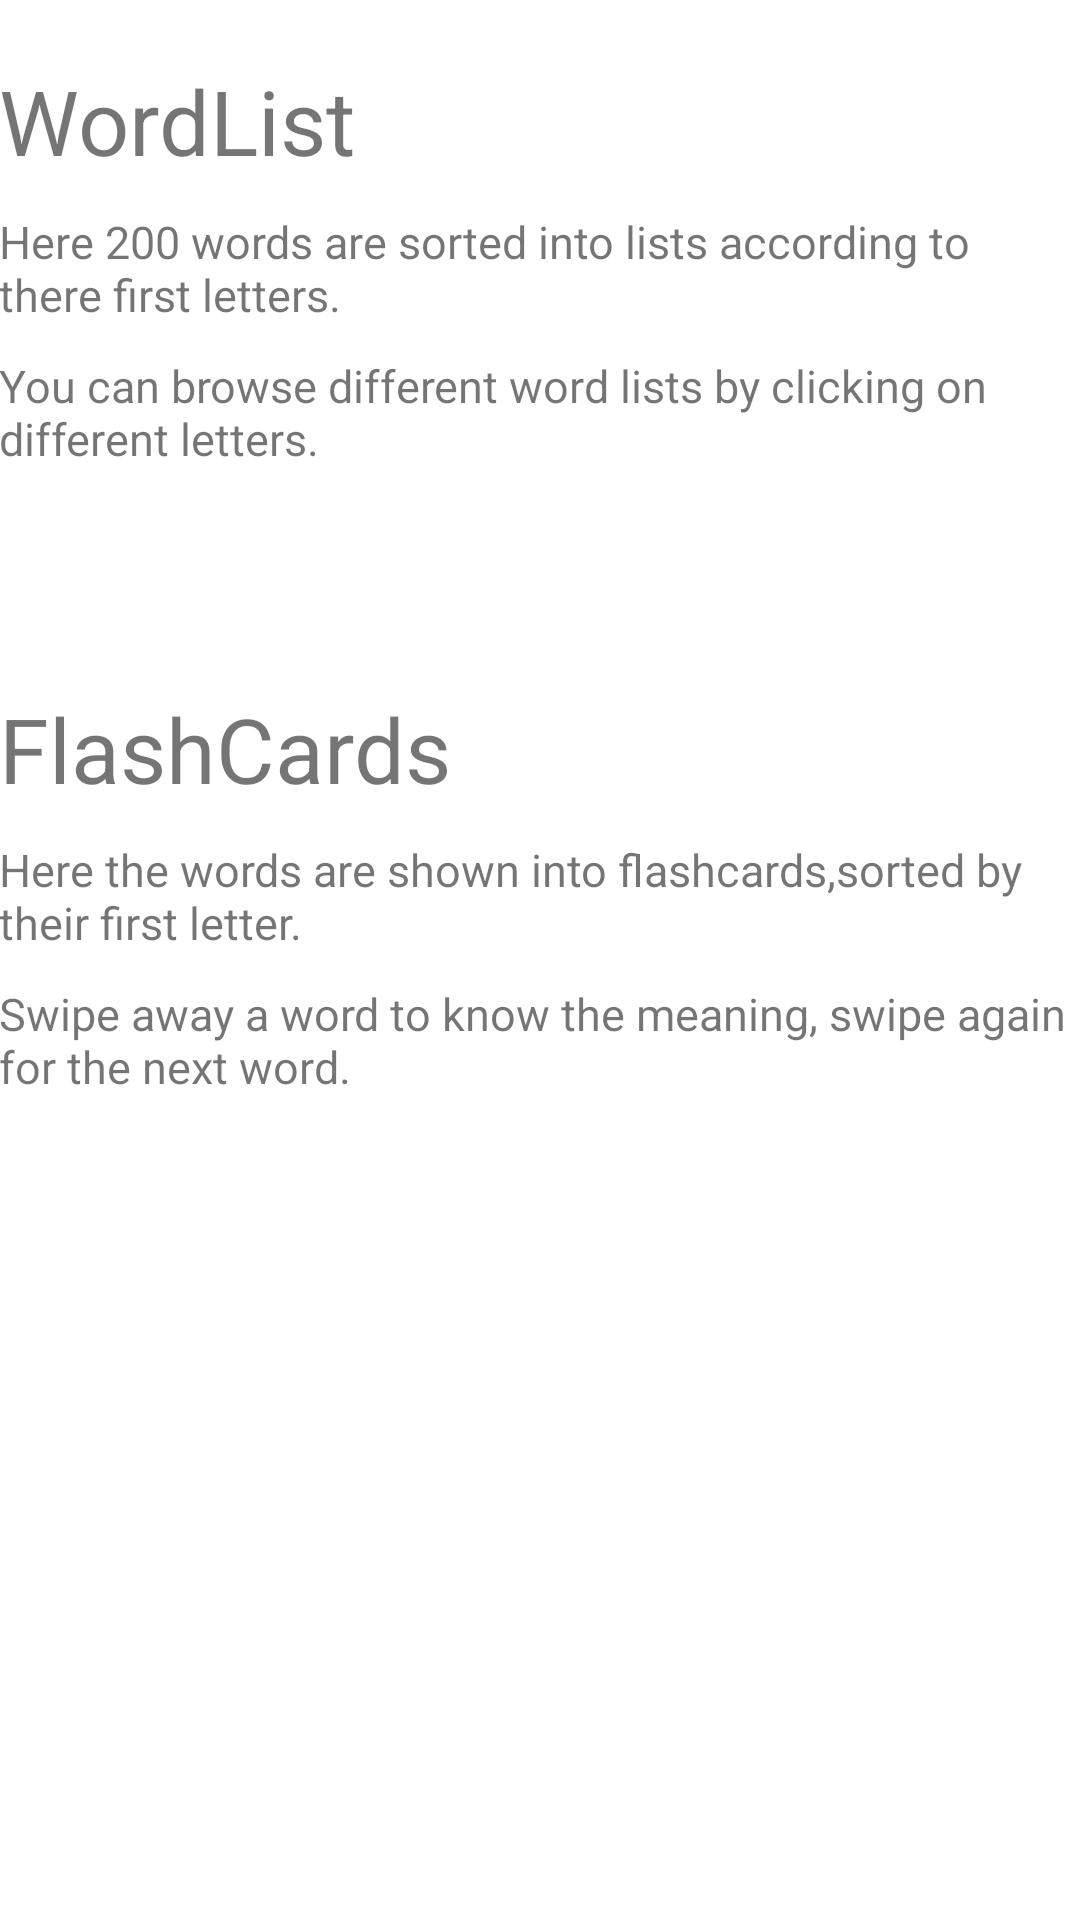

Android layout source for this screen:
<!-- AndroidManifest.xml: application theme AppTheme -->
<!-- res/layout/activity_help.xml -->
<?xml version="1.0" encoding="utf-8"?>
<RelativeLayout xmlns:android="http://schemas.android.com/apk/res/android"

    android:layout_width="match_parent"
    android:layout_height="match_parent"

    android:paddingBottom="@dimen/activity_vertical_margin"
    android:paddingLeft="@dimen/activity_horizontal_margin"
    android:paddingRight="@dimen/activity_horizontal_margin"
    android:paddingTop="@dimen/activity_vertical_margin"


    >

    <TextView
        android:layout_width="wrap_content"
        android:layout_height="wrap_content"
android:layout_marginTop="20dp"
        android:text="WordList"
        android:textSize="30sp"
        android:id="@+id/textView1" />
    <TextView
        android:layout_width="wrap_content"
        android:layout_height="wrap_content"
android:layout_marginTop="10dp"
        android:text="Here 200 words are sorted into lists according to there first letters."
        android:textSize="15sp"
        android:layout_below="@+id/textView1"
        android:layout_alignParentLeft="true"
        android:layout_alignParentStart="true"
        android:id="@+id/textView2" />
    <TextView
        android:layout_width="wrap_content"
        android:layout_height="wrap_content"
        android:textSize="15sp"
        android:layout_marginTop="10dp"

        android:text="You can browse different word lists by clicking on different letters."
        android:layout_below="@+id/textView2"
        android:layout_alignParentLeft="true"
        android:layout_alignParentStart="true"
        android:id="@+id/textView3" />

    <TextView
        android:layout_width="wrap_content"
        android:layout_height="wrap_content"

        android:text="FlashCards"
        android:layout_below="@+id/textView3"
        android:layout_alignParentLeft="true"
        android:layout_alignParentStart="true"
        android:layout_marginTop="73dp"
        android:id="@+id/textView4"
        android:textSize="30sp" />

    <TextView
        android:layout_width="wrap_content"
        android:layout_height="wrap_content"

        android:text="Here the words are shown into flashcards,sorted by their first letter."
android:layout_marginTop="10dp"
android:textSize="15sp"
        android:layout_below="@+id/textView4"
        android:layout_alignParentLeft="true"
        android:layout_alignParentStart="true"
        android:id="@+id/textView5"/>
    <TextView
        android:layout_width="wrap_content"
        android:layout_height="wrap_content"

       android:text="Swipe away a word to know the meaning, swipe again for the next word."
        android:layout_marginTop="10dp"
        android:textSize="15sp"
        android:id="@+id/textView6"
        android:layout_centerVertical="true"
        android:layout_alignParentLeft="true"
        android:layout_alignParentStart="true"
        android:layout_below="@+id/textView5"/>

</RelativeLayout>
<!-- resources referenced by this layout -->
<resources>

</resources>
